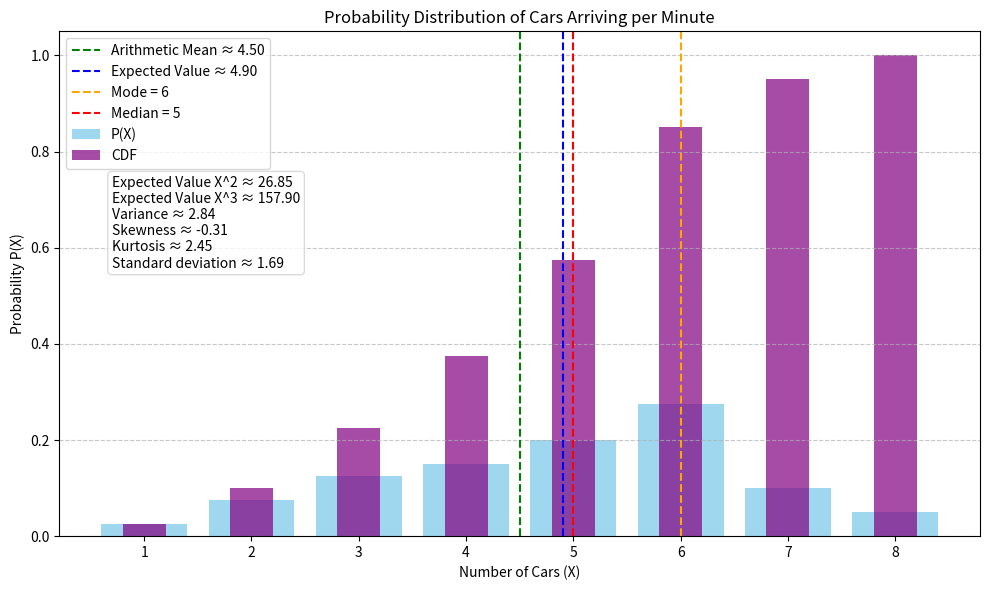

This chart was generated by the following Python code:
"""a) Find the probability distribution of X and
     the cumulative distribution of X;
 (b) Find mean, mode and median of
    the number of cars arriving in a minute; 
(c) mean E[X 2], variance E[X3], standard deviation, skewness
    coefficient and kurtosis
    
    """

import numpy as np
import matplotlib.pyplot as plt
import pandas as pd


#Number of cars arriving in a minute
x = np.array([1, 2, 3, 4, 5, 6, 7, 8])
#Probability corresponding to X
p = np.array([0.025, 0.075, 0.125, 0.150, 0.200, 0.275, 0.100, 0.050])

#Calculating all measures from task:
cdf=np.cumsum(p)
arithmetic_mean_x=np.sum(x)/len(x)
expected_value_x=np.sum(x*p)
mode_x=x[np.argmax(p)]
median_x=  x[np.where(cdf >= 0.5)[0][0]]

expected_value_x2=np.sum(x**2*p)
variance=expected_value_x2-expected_value_x**2
standard_deviation=np.sqrt(variance)
expected_value_x3=np.sum(x**3*p)
skewness=np.sum(((x - expected_value_x)**3) * p) / np.sqrt(variance)**3
kurtosis=np.sum(((x - expected_value_x)**4) * p) / np.sqrt(variance)**4

#Plotting
plt.figure(figsize=(10, 6))
plt.bar(x, p, color="skyblue", label="P(X)", alpha=0.8)
plt.bar(x, cdf,  label="CDF", width=0.4,color='purple', alpha=0.7)

# Add vertical lines for statistical measures
plt.axvline(arithmetic_mean_x, color='green', linestyle='--', label=f'Arithmetic Mean ≈ {arithmetic_mean_x:.2f}')
plt.axvline(expected_value_x, color='blue', linestyle='--', label=f'Expected Value ≈ {expected_value_x:.2f}')
plt.axvline(mode_x, color='orange', linestyle='--', label=f'Mode = {mode_x}')
plt.axvline(median_x, color='red', linestyle='--', label=f'Median = {median_x}')

stats_text = f"Expected Value X^2 ≈ {expected_value_x2:.2f}\nExpected Value X^3 ≈ {expected_value_x3:.2f}\nVariance ≈ {variance:.2f}\nSkewness ≈ {skewness:.2f}\nKurtosis ≈ {kurtosis:.2f}\nStandard deviation ≈ {standard_deviation:.2f}"
plt.text(0.7, 0.75, stats_text,
        fontsize=10,
        verticalalignment='top',
        horizontalalignment='left',
        bbox=dict(boxstyle='round', facecolor='white',edgecolor='lightGrey', alpha=0.8))


plt.title("Probability Distribution of Cars Arriving per Minute")
plt.xlabel("Number of Cars (X)")
plt.ylabel("Probability P(X)")
plt.xticks(x)
plt.grid(axis='y', linestyle='--', alpha=0.7)
plt.legend()
plt.tight_layout()
plt.show()